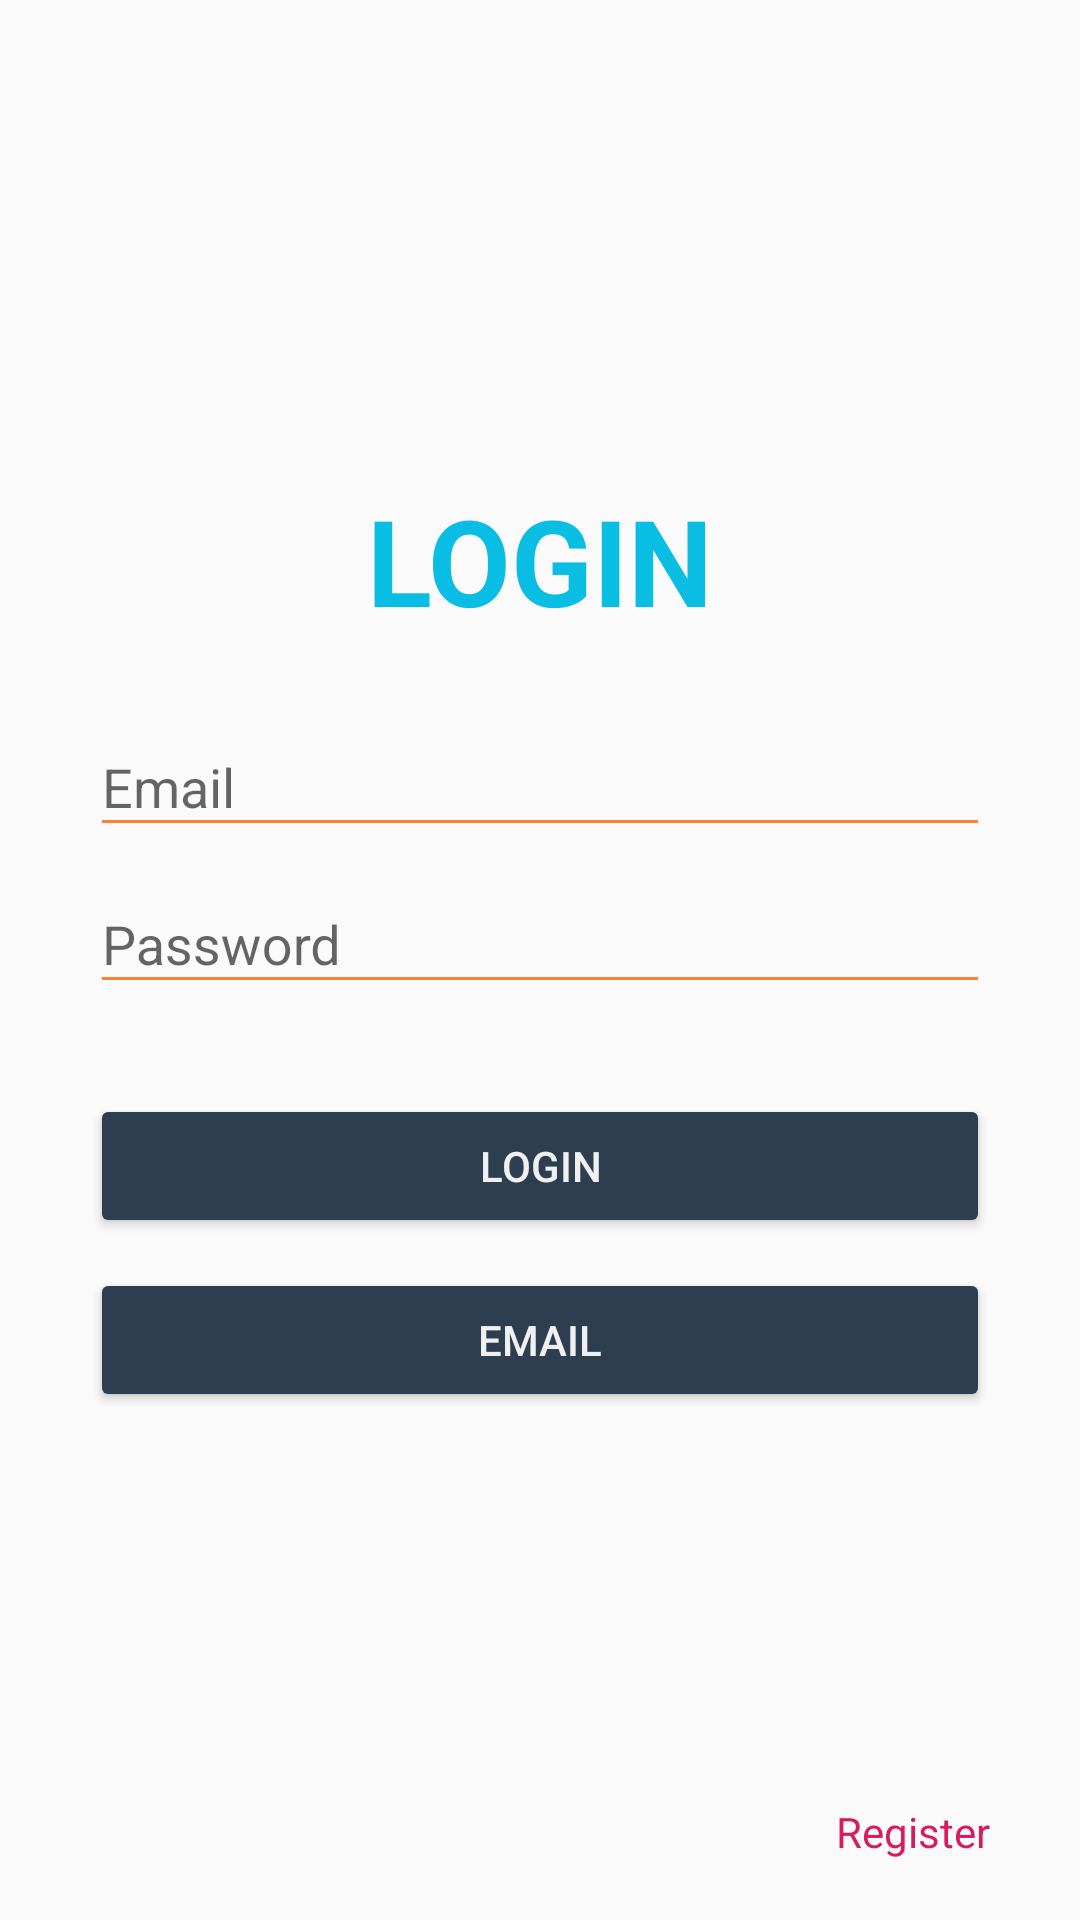

Produce the Android XML layout that renders to this screen, including the resource entries it uses.
<!-- AndroidManifest.xml: application theme AppTheme -->
<!-- res/layout/activity_login.xml -->
<?xml version="1.0" encoding="utf-8"?>
<RelativeLayout
    xmlns:android="http://schemas.android.com/apk/res/android"
    xmlns:tools="http://schemas.android.com/tools"
    android:layout_width="match_parent"
    android:layout_height="match_parent"
    android:layout_gravity="center"
    android:paddingLeft="30dp"
    android:paddingRight="30dp"
    android:paddingTop="80dp"
    tools:context=".login">

    <TextView
        android:id="@+id/text"
        android:textSize="40sp"
        android:gravity="center"
        android:layout_marginTop="80dp"
        android:textStyle="bold"
        android:textColor="@color/toolbar"
        android:text="LOGIN"
        android:layout_width="match_parent"
        android:layout_height="wrap_content" />


    <android.support.design.widget.TextInputLayout
        android:id="@+id/layoutemail"
        android:layout_width="match_parent"
        android:layout_height="wrap_content"
        android:layout_marginTop="150dp">
        <EditText
            android:inputType="textEmailAddress"
            android:textColor="@color/colorAccent"
            android:hint="Email"
            android:id="@+id/email"
            android:layout_width="match_parent"
            android:layout_height="wrap_content"/>

    </android.support.design.widget.TextInputLayout>

    <android.support.design.widget.TextInputLayout
        android:id="@+id/layoutpassword"
        android:layout_width="match_parent"
        android:layout_height="wrap_content"
        android:layout_below="@+id/layoutemail">
        <EditText
            android:inputType="textPassword"
            android:textColor="@color/colorAccent"
            android:hint="Password"
            android:id="@+id/password"
            android:layout_width="match_parent"
            android:layout_height="wrap_content" />

    </android.support.design.widget.TextInputLayout>

    <ProgressBar
        android:id="@+id/loading"
        android:layout_marginTop="35dp"
        android:layout_below="@+id/layoutpassword"
        android:layout_width="match_parent"
        android:layout_height="wrap_content"
        android:visibility="gone"/>

    <Button

        android:id="@+id/btn_login"
        android:layout_below="@+id/layoutpassword"
        android:layout_marginTop="30dp"
        android:backgroundTint="@color/colorDark"
        android:text="LOGIN"
        android:textColor="@color/colorGray"
        android:layout_width="match_parent"
        android:layout_height="wrap_content" />
    <Button

        android:id="@+id/btn_email"
        android:layout_below="@+id/btn_login"
        android:layout_marginTop="10dp"
        android:backgroundTint="@color/colorDark"
        android:text="EMAIL"
        android:textColor="@color/colorGray"
        android:layout_width="match_parent"
        android:layout_height="wrap_content" />

    <TextView
        android:id="@+id/link_regist"
        android:layout_marginBottom="20dp"
        android:gravity="right"
        android:textColor="@color/colorAccent"
        android:text="Register"
        android:layout_alignParentBottom="true"
        android:layout_width="match_parent"
        android:layout_height="wrap_content" />
</RelativeLayout>
<!-- resources referenced by this layout -->
<resources>
  <color name="colorAccent">#D81B60</color>
  <color name="colorDark">#2c3e50</color>
  <color name="colorGray">#f0f0f0</color>
  <color name="toolbar">#0abde3</color>
  <style name="AppTheme" parent="Theme.AppCompat.Light.NoActionBar">
          
          <item name="colorPrimary">@color/colorPrimary</item>
          <item name="colorPrimaryDark">@color/colorPrimaryDark</item>
          <item name="colorAccent">#000</item>
          <item name="colorControlNormal">#fa8231</item>
          <item name="actionMenuTextColor">@android:color/white</item>
          <item name="android:actionMenuTextColor">@android:color/white</item>
          <item name="actionBarStyle">@style/AppBarOverlay</item>
          <item name="android:textColorSecondary">#757575</item>
      </style>
  <color name="colorPrimary">#008577</color>
  <color name="colorPrimaryDark">#00574B</color>
  <style name="AppBarOverlay" parent="Widget.AppCompat.Light.ActionBar.Solid">
          <item name="elevation">0dp</item>
      </style>
</resources>
